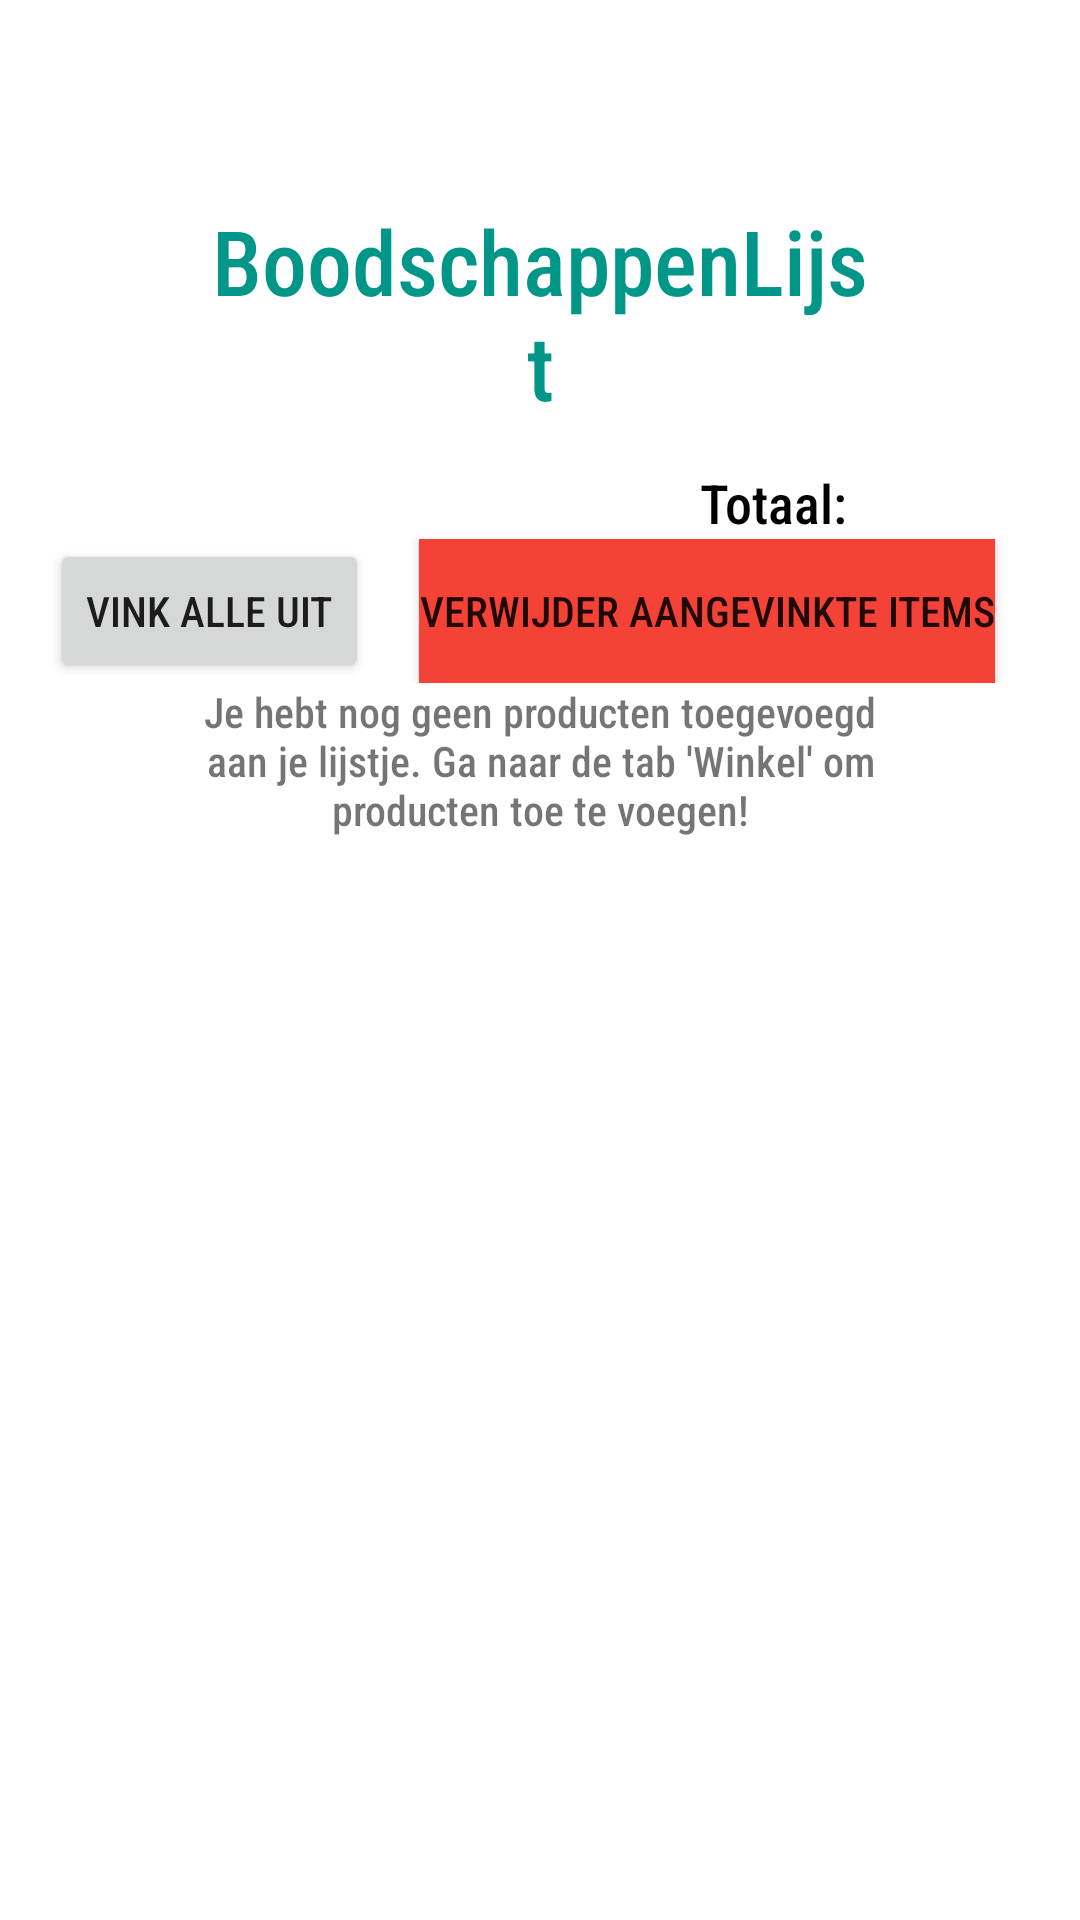

The Android layout XML behind this screen, and the referenced resources:
<!-- AndroidManifest.xml: application theme AppTheme -->
<!-- res/layout/fragment_list.xml -->
<?xml version="1.0" encoding="utf-8"?>
<LinearLayout xmlns:android="http://schemas.android.com/apk/res/android"
    xmlns:app="http://schemas.android.com/apk/res-auto"
    xmlns:tools="http://schemas.android.com/tools"
    android:orientation="vertical"
    android:layout_width="match_parent"
    android:layout_height="match_parent"
    tools:context=".ShoppingList.ListFragment" >

    <TextView
        android:id="@+id/listTitle"
        android:layout_width="match_parent"
        android:layout_height="wrap_content"
        android:layout_marginHorizontal="200px"
        android:layout_marginTop="200px"
        android:layout_marginBottom="40px"
        android:fontFamily="sans-serif-condensed-medium"
        android:text="BoodschappenLijst"
        android:textAlignment="center"
        android:textColor="#009688"
        android:textSize="30sp" />

    <TextView
        android:id="@+id/total_price"
        android:layout_width="wrap_content"
        android:layout_height="wrap_content"
        android:layout_marginLeft="700px"

        android:fontFamily="sans-serif-condensed-medium"
        android:text="Totaal:"
        android:textColor="#000000"
        android:textSize="18sp" />

    <LinearLayout
        android:layout_width="wrap_content"
        android:layout_height="wrap_content"
        android:orientation="horizontal">

        <Button
            android:id="@+id/uncheck_button"
            android:layout_width="wrap_content"
            android:layout_height="wrap_content"
            android:layout_marginLeft="50px"
            android:text="Vink alle uit" />

        <Button
            android:id="@+id/remove_checked"
            android:layout_width="wrap_content"
            android:layout_height="wrap_content"
            android:layout_marginHorizontal="50px"
            android:layout_weight="1"
            android:background="#F44336"
            android:backgroundTint="#F44336"
            android:text="Verwijder aangevinkte items"
            app:iconTint="#FF0000" />
    </LinearLayout>

    <TextView
        android:id="@+id/emptyMessage"
        android:layout_width="match_parent"
        android:layout_height="wrap_content"
        android:textAlignment="center"
        android:paddingHorizontal="200px"
        android:text="Je hebt nog geen producten toegevoegd aan je lijstje. Ga naar de tab 'Winkel' om producten toe te voegen!" />

    <ListView
        android:id="@+id/ListItemView"
        android:layout_width="match_parent"
        android:layout_height="364dp"
        android:layout_marginTop="50px"
        android:layout_marginBottom="300px">

    </ListView>

</LinearLayout>
<!-- resources referenced by this layout -->
<resources>
  <style name="AppTheme" parent="Theme.MaterialComponents.Light.NoActionBar">
          
          <item name="colorPrimary">@color/colorPrimary</item>
          <item name="colorPrimaryDark">@color/colorPrimaryDark</item>
          <item name="colorAccent">@color/colorAccent</item>
          <item name="android:fontFamily">sans-serif-condensed-medium</item>
      </style>
  <color name="colorPrimary">#008577</color>
  <color name="colorPrimaryDark">#00574B</color>
  <color name="colorAccent">#D81B60</color>
</resources>
